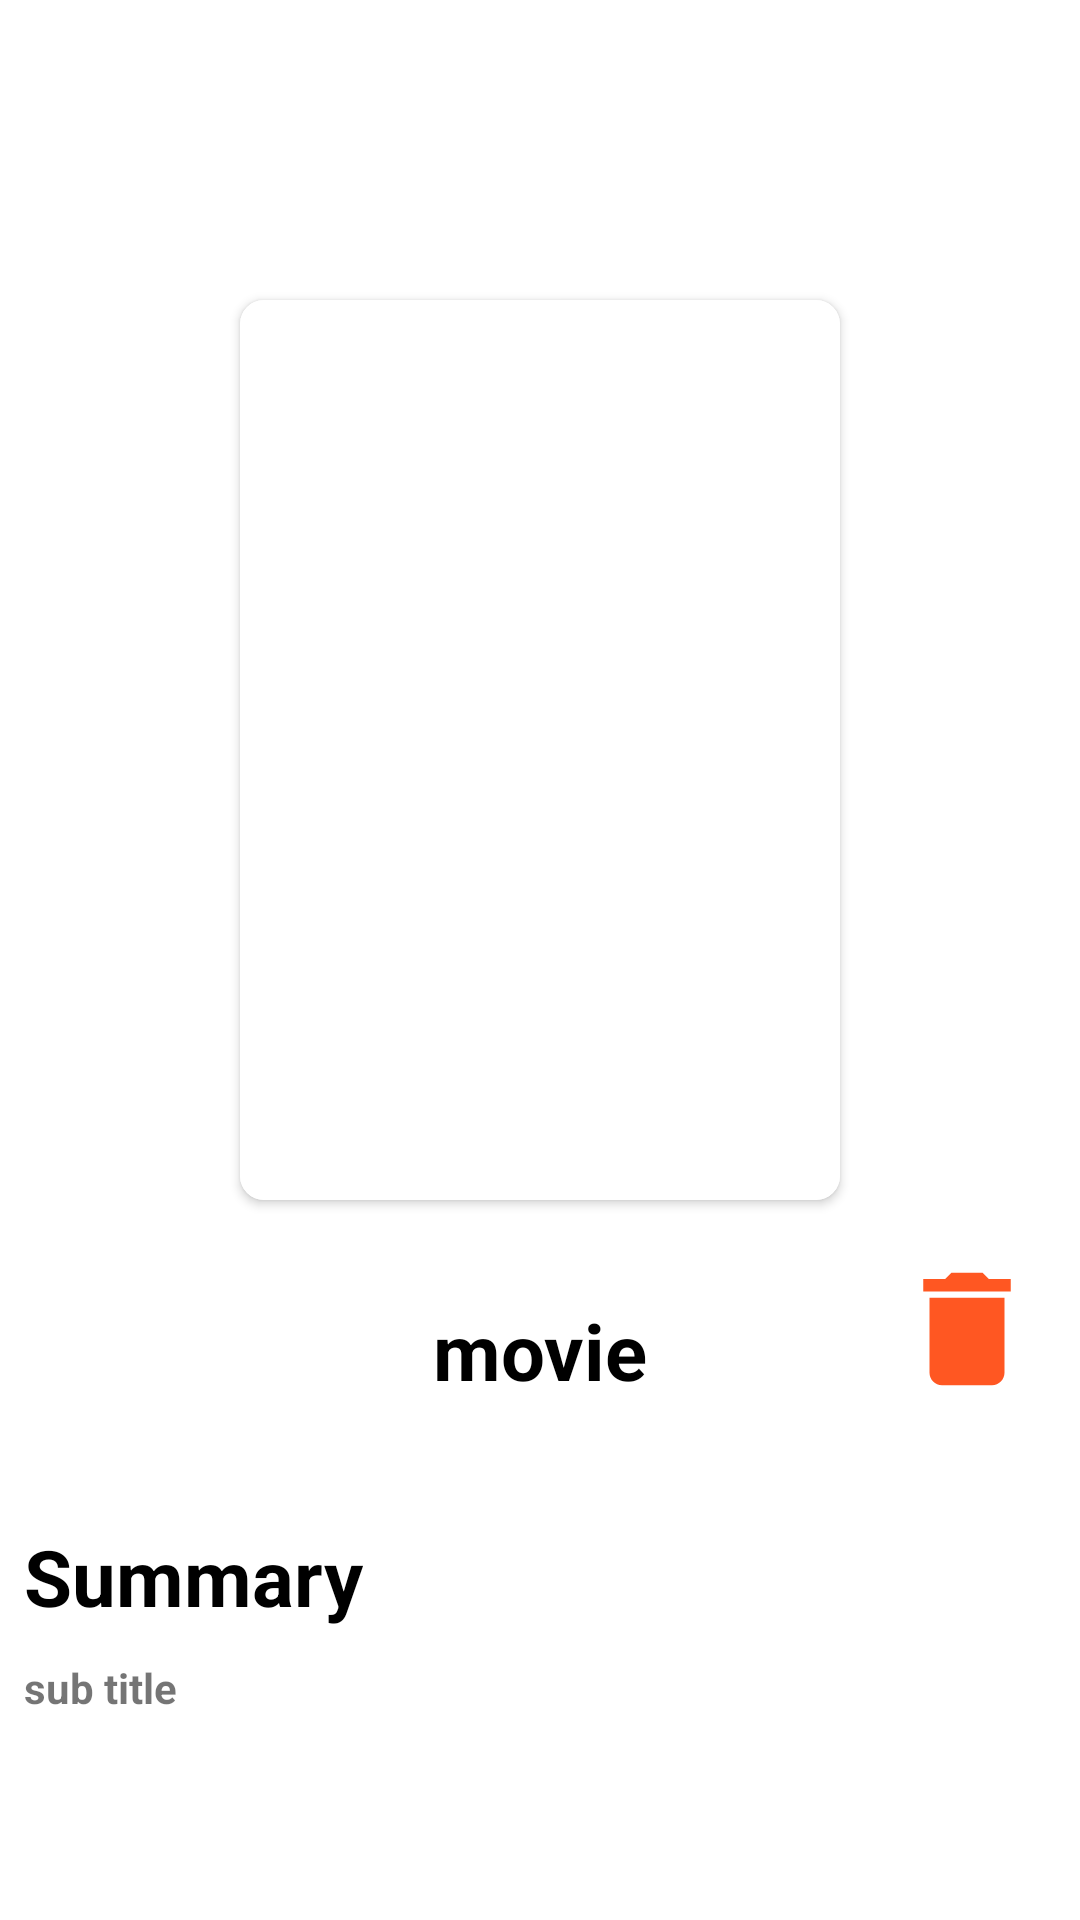

Produce the Android XML layout that renders to this screen, including the resource entries it uses.
<!-- AndroidManifest.xml: application theme Theme.MovieAppInterview -->
<!-- res/layout/fragment_saved_movie_detail.xml -->
<?xml version="1.0" encoding="utf-8"?>
<FrameLayout xmlns:android="http://schemas.android.com/apk/res/android"
    xmlns:tools="http://schemas.android.com/tools"
    android:layout_width="match_parent"
    android:layout_height="match_parent"
    xmlns:app="http://schemas.android.com/apk/res-auto"
    tools:context=".fragments.SavedMovieDetailFragment">


    <LinearLayout
        android:layout_width="match_parent"
        android:layout_height="match_parent"
        android:orientation="vertical">

        <ProgressBar
            android:id="@+id/progress_bar"
            android:layout_width="wrap_content"
            android:layout_height="match_parent"
            android:layout_gravity="center"
            android:visibility="gone"/>

        <TextView
            android:id="@+id/txt_error"
            android:layout_width="match_parent"
            android:layout_height="match_parent"
            android:gravity="center"
            android:text="Connection Problem!!"
            android:visibility="gone"/>

        <ScrollView

            android:layout_width="match_parent"
            android:layout_height="match_parent">

            <LinearLayout
                android:layout_width="match_parent"
                android:layout_height="match_parent"
                android:orientation="vertical"
                android:id="@+id/linearLayout">

                <androidx.constraintlayout.widget.ConstraintLayout
                    android:layout_width="match_parent"
                    android:layout_height="wrap_content">

                    <androidx.cardview.widget.CardView
                        android:id="@+id/cardView"
                        android:layout_width="200dp"
                        android:layout_height="300dp"
                        android:layout_margin="5dp"
                        android:elevation="10dp"
                        app:cardCornerRadius="8dp"
                        app:layout_constraintBottom_toBottomOf="@+id/saved_movie_detail_poster"
                        app:layout_constraintEnd_toEndOf="parent"
                        app:layout_constraintStart_toStartOf="parent"
                        app:layout_constraintTop_toTopOf="parent">

                        <ImageView
                            android:id="@+id/saved_main_poster"
                            android:layout_width="200dp"
                            android:layout_height="300dp"
                            android:background="@color/white"
                            android:scaleType="centerCrop" />
                    </androidx.cardview.widget.CardView>

                    <ImageView
                        android:id="@+id/saved_movie_detail_poster"
                        android:layout_width="match_parent"
                        android:layout_height="500dp"
                        android:layout_gravity="center"
                        android:alpha="0.4"
                        android:scaleType="matrix"
                        app:layout_constraintEnd_toEndOf="parent"
                        app:layout_constraintStart_toStartOf="parent"
                        app:layout_constraintTop_toTopOf="parent" />

                    <TextView
                        android:id="@+id/saved_movie_detail_title"
                        android:layout_width="wrap_content"
                        android:layout_height="wrap_content"
                        android:text="movie"
                        android:textSize="26sp"
                        android:textColor="@color/black"

                        android:textStyle="bold"
                        app:layout_constraintBottom_toBottomOf="parent"
                        app:layout_constraintEnd_toEndOf="parent"
                        app:layout_constraintStart_toStartOf="parent"
                        app:layout_constraintTop_toBottomOf="@+id/cardView" />


                    <ImageView
                        android:id="@+id/delete_saved_movie"
                        android:layout_width="50dp"
                        android:layout_height="50dp"
                        android:src="@drawable/ic_baseline_delete_24"
                        app:layout_constraintBottom_toBottomOf="parent"
                        app:layout_constraintEnd_toEndOf="parent"
                        app:layout_constraintHorizontal_bias="0.866"
                        app:layout_constraintStart_toEndOf="@+id/saved_movie_detail_title"
                        app:layout_constraintTop_toBottomOf="@+id/cardView"
                        app:layout_constraintVertical_bias="0.36" />

                </androidx.constraintlayout.widget.ConstraintLayout>

                <LinearLayout
                    android:layout_width="match_parent"
                    android:layout_height="match_parent"
                    android:orientation="vertical"
                    android:layout_margin="8dp">

                    <TextView
                        android:layout_width="wrap_content"
                        android:layout_height="wrap_content"
                        android:text="Summary"
                        android:textColor="@color/black"
                        android:textStyle="bold"
                        android:textSize="26sp"/>

                    <TextView
                        android:id="@+id/saved_movie_detail_tagline"
                        android:layout_width="wrap_content"
                        android:layout_height="wrap_content"
                        android:layout_marginTop="10dp"
                        android:text="sub title"
                        android:textSize="14sp"
                        android:textStyle="bold"/>


                </LinearLayout>
            </LinearLayout>
        </ScrollView>
    </LinearLayout>

</FrameLayout>
<!-- resources referenced by this layout -->
<resources>
  <color name="black">#FF000000</color>
  <color name="white">#FFFFFFFF</color>
  <!-- drawable ic_baseline_delete_24 (drawable) -->
  <vector android:height="24dp" android:tint="#FF5722"
      android:viewportHeight="24" android:viewportWidth="24"
      android:width="24dp" xmlns:android="http://schemas.android.com/apk/res/android">
      <path android:fillColor="#FF5722" android:pathData="M6,19c0,1.1 0.9,2 2,2h8c1.1,0 2,-0.9 2,-2V7H6v12zM19,4h-3.5l-1,-1h-5l-1,1H5v2h14V4z"/>
  </vector>
  <style name="Theme.MovieAppInterview" parent="Theme.MaterialComponents.DayNight.DarkActionBar">
          
          <item name="colorPrimary">#FF7B00</item>
          <item name="colorPrimaryVariant">@color/purple_700</item>
          <item name="colorOnPrimary">@color/white</item>
          
          <item name="colorSecondary">@color/teal_200</item>
          <item name="colorSecondaryVariant">@color/teal_700</item>
          <item name="colorOnSecondary">@color/black</item>
          
          <item name="android:statusBarColor" tools:targetApi="l">?attr/colorPrimaryVariant</item>
          
      </style>
  <color name="purple_700">#FF7B00</color>
  <color name="teal_200">#FF03DAC5</color>
  <color name="teal_700">#FF018786</color>
</resources>
